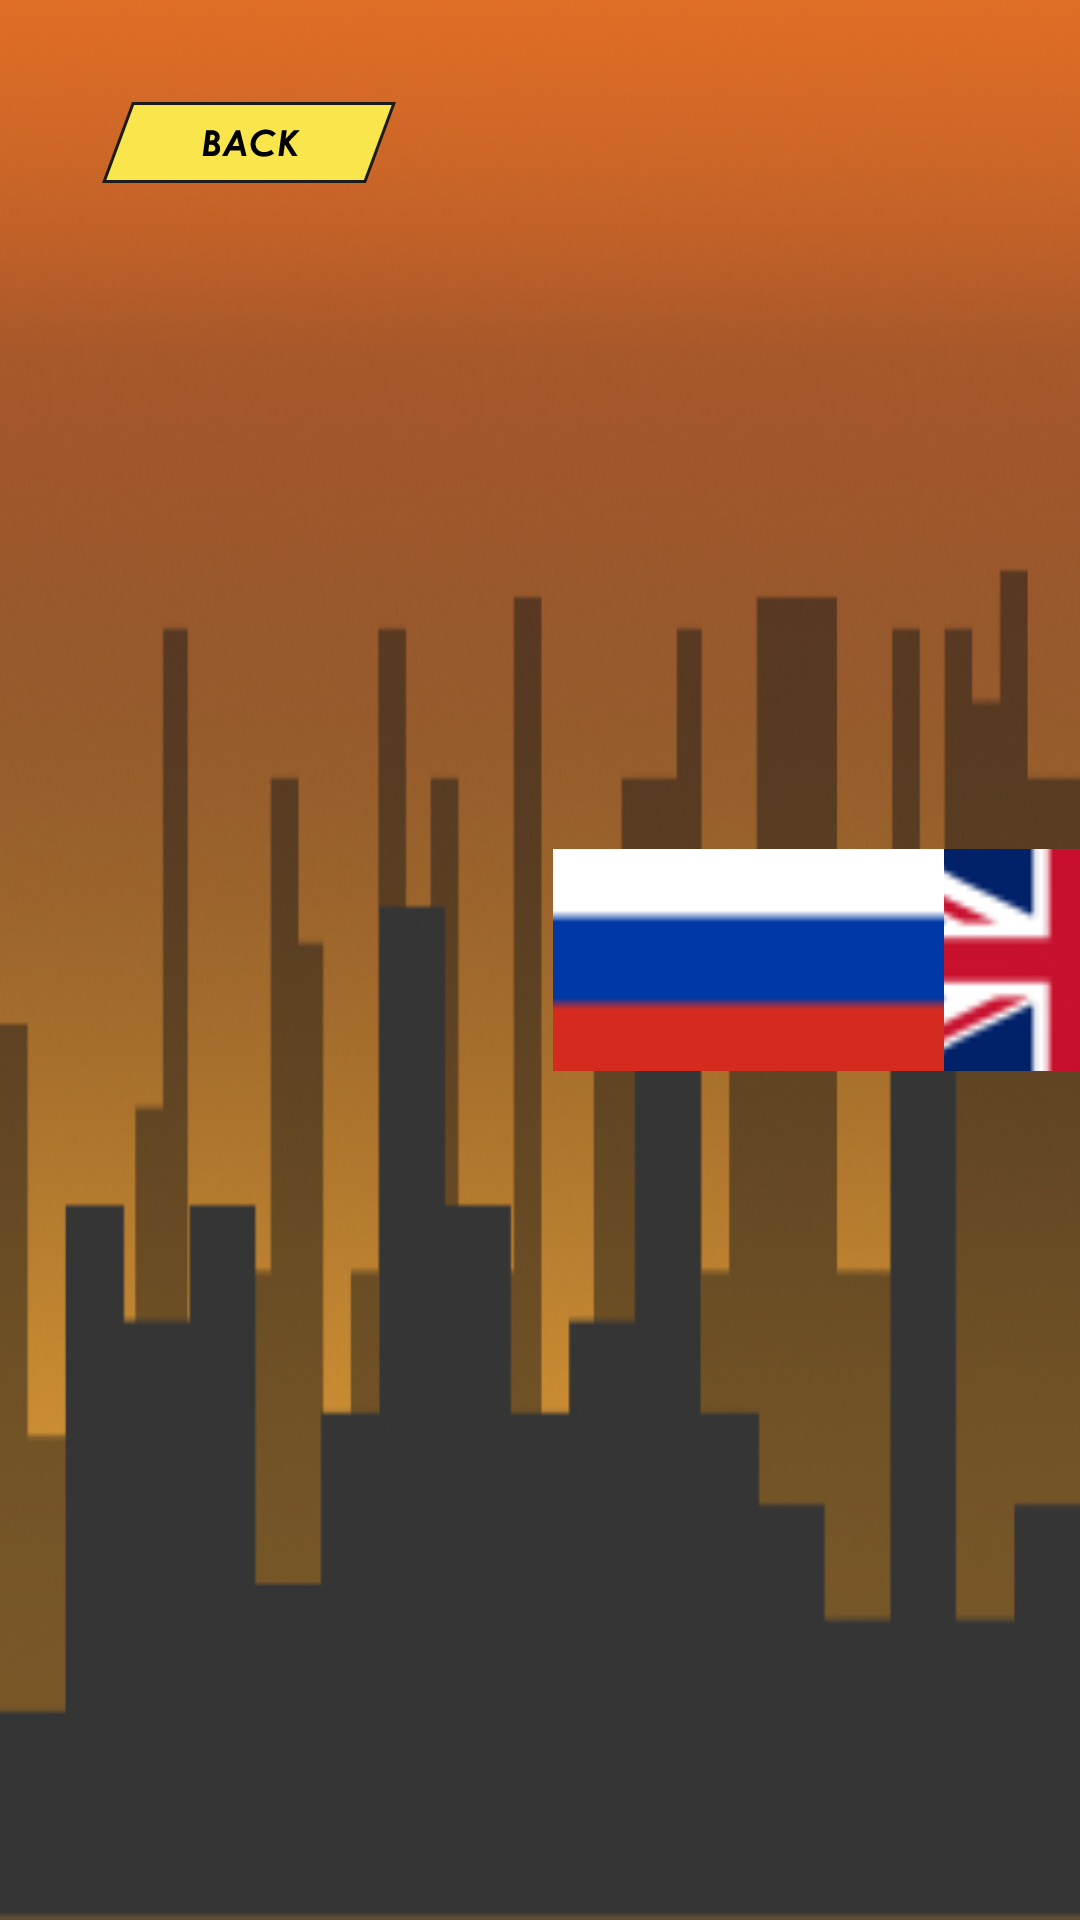

Android layout source for this screen:
<!-- AndroidManifest.xml: application theme Theme.FlappyBird -->
<!-- res/layout/fragment_language.xml -->
<?xml version="1.0" encoding="utf-8"?>
<androidx.constraintlayout.widget.ConstraintLayout xmlns:android="http://schemas.android.com/apk/res/android"
    xmlns:app="http://schemas.android.com/apk/res-auto"
    xmlns:tools="http://schemas.android.com/tools"
    android:layout_width="match_parent"
    android:layout_height="match_parent"
    android:background="@drawable/bg">

    <ImageView
        android:id="@+id/englishFlag"
        android:layout_width="131dp"
        android:layout_height="74dp"
        app:layout_constraintBottom_toBottomOf="parent"
        app:layout_constraintEnd_toEndOf="parent"
        app:layout_constraintHorizontal_bias="0.277"
        app:layout_constraintStart_toEndOf="@+id/russianFlag"
        app:layout_constraintTop_toTopOf="parent"
        app:srcCompat="@drawable/englishflag" />

    <ImageView
        android:id="@+id/russianFlag"
        android:layout_width="131dp"
        android:layout_height="74dp"
        android:layout_marginStart="184dp"
        app:layout_constraintBottom_toBottomOf="@+id/englishFlag"
        app:layout_constraintStart_toStartOf="parent"
        app:layout_constraintTop_toTopOf="@+id/englishFlag"
        app:layout_constraintVertical_bias="0.0"
        app:srcCompat="@drawable/russianflag" />

    <ImageView
        android:id="@+id/back"
        android:layout_width="wrap_content"
        android:layout_height="wrap_content"
        android:layout_marginStart="34dp"
        android:layout_marginTop="34dp"
        app:layout_constraintStart_toStartOf="parent"
        app:layout_constraintTop_toTopOf="parent"
        app:srcCompat="@drawable/ic_back" />

    <ImageView
        android:id="@+id/russianBack"
        android:layout_width="wrap_content"
        android:layout_height="wrap_content"
        android:visibility="invisible"
        app:layout_constraintStart_toStartOf="@+id/back"
        app:layout_constraintTop_toTopOf="@+id/back"
        app:srcCompat="@drawable/ic_back_russian" />

</androidx.constraintlayout.widget.ConstraintLayout>
<!-- resources referenced by this layout -->
<resources>
  <!-- drawable bg: jpg bitmap (drawable-v24, 76359 bytes) -->
  <!-- drawable englishflag: jpg bitmap (drawable-v24, 6562 bytes) -->
  <!-- drawable ic_back: vector/xml drawable (drawable-v24, 2633 chars, omitted) -->
  <!-- drawable ic_back_russian: vector/xml drawable (drawable-v24, 2202 chars, omitted) -->
  <!-- drawable russianflag: jpg bitmap (drawable-v24, 1652 bytes) -->
  <style name="Theme.FlappyBird" parent="Theme.MaterialComponents.DayNight.NoActionBar">
          
          <item name="colorPrimary">@color/purple_500</item>
          <item name="colorPrimaryVariant">@color/purple_700</item>
          <item name="colorOnPrimary">@color/white</item>
          
          <item name="colorSecondary">@color/teal_200</item>
          <item name="colorSecondaryVariant">@color/teal_700</item>
          <item name="colorOnSecondary">@color/black</item>
          
          <item name="android:statusBarColor" tools:targetApi="l">?attr/colorPrimaryVariant</item>
          
      </style>
  <!-- not gathered from this repository: default colours our renderer supplied (Android Studio template values) -->
  <color name="purple_500">#FF6200EE</color>
  <color name="purple_700">#FF3700B3</color>
  <color name="teal_200">#FF03DAC5</color>
  <color name="teal_700">#FF018786</color>
  <color name="black">#FF000000</color>
  <color name="white">#FFFFFFFF</color>
</resources>
